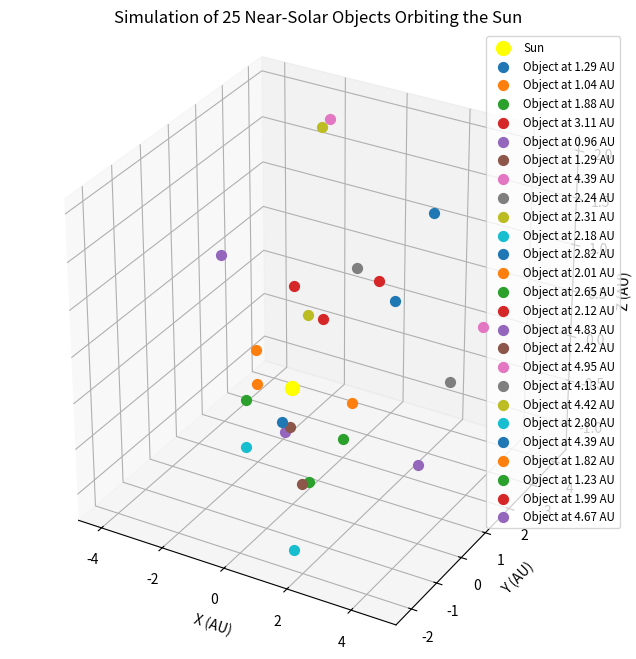

This chart was generated by the following Python code:
import numpy as np
import matplotlib.pyplot as plt
from mpl_toolkits.mplot3d import Axes3D

# Constants for the solar system
SUN_MASS = 1.989e30  # kg (mass of the Sun)
GRAVITATIONAL_CONSTANT = 6.67430e-11  # m^3 kg^-1 s^-2
AU = 1.496e11  # 1 Astronomical Unit in meters (distance from Earth to Sun)

# Function to generate random near-solar objects
def generate_near_solar_objects(num_objects=25):
    objects = []

    for i in range(num_objects):
        # Randomly generate semi-major axis between 0.5 AU and 5 AU
        semi_major_axis = np.random.uniform(0.5, 5) * AU  # in meters

        # Random eccentricity between 0 (circular orbit) and 0.5 (elliptical orbit)
        eccentricity = np.random.uniform(0, 0.5)

        # Random inclination between 0 and 30 degrees
        inclination = np.radians(np.random.uniform(0, 30))  # convert to radians

        # Random true anomaly between 0 and 360 degrees (angle in orbit)
        true_anomaly = np.radians(np.random.uniform(0, 360))  # convert to radians

        # Calculate position (x, y, z) based on these parameters
        x = semi_major_axis * np.cos(true_anomaly)
        y = semi_major_axis * np.sin(true_anomaly) * np.cos(inclination)
        z = semi_major_axis * np.sin(true_anomaly) * np.sin(inclination)

        # Save the object with its position and orbital characteristics
        objects.append({
            'semi_major_axis': semi_major_axis / AU,  # convert back to AU for display
            'eccentricity': eccentricity,
            'inclination': np.degrees(inclination),  # convert back to degrees for display
            'position': (x / AU, y / AU, z / AU)  # positions in AU
        })

    return objects

# Generate 25 near-solar objects
objects = generate_near_solar_objects(25)

# Create a 3D plot for visualization
fig = plt.figure(figsize=(10, 8))
ax = fig.add_subplot(111, projection='3d')

# Plot the Sun at the center
ax.scatter(0, 0, 0, color='yellow', s=100, label='Sun')

# Plot each near-solar object
for obj in objects:
    x, y, z = obj['position']
    ax.scatter(x, y, z, label=f"Object at {obj['semi_major_axis']:.2f} AU", s=50)

# Labels and plot settings
ax.set_xlabel('X (AU)')
ax.set_ylabel('Y (AU)')
ax.set_zlabel('Z (AU)')
ax.set_title('Simulation of 25 Near-Solar Objects Orbiting the Sun')
ax.legend(loc='upper right', fontsize='small')

# Set equal scaling
ax.set_box_aspect([1, 1, 1])

plt.show()
